Run: headless pygame with SDL's dummy video driver; simulated clock (each Clock.tick advances the game by its frame time, no real sleeping); random seed 0; keys injected as events and as key.get_pressed() state; no mouse input.
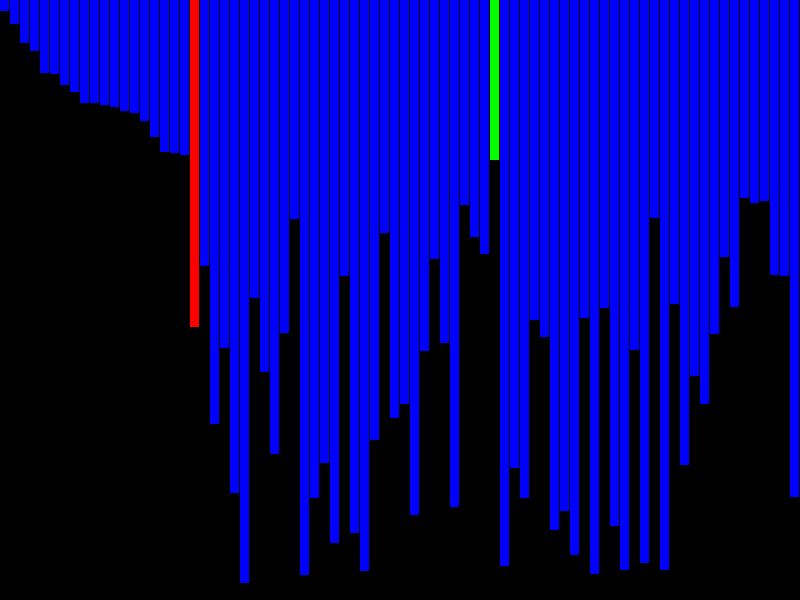
Frame 1 of 2 · flips 1–60 · no input
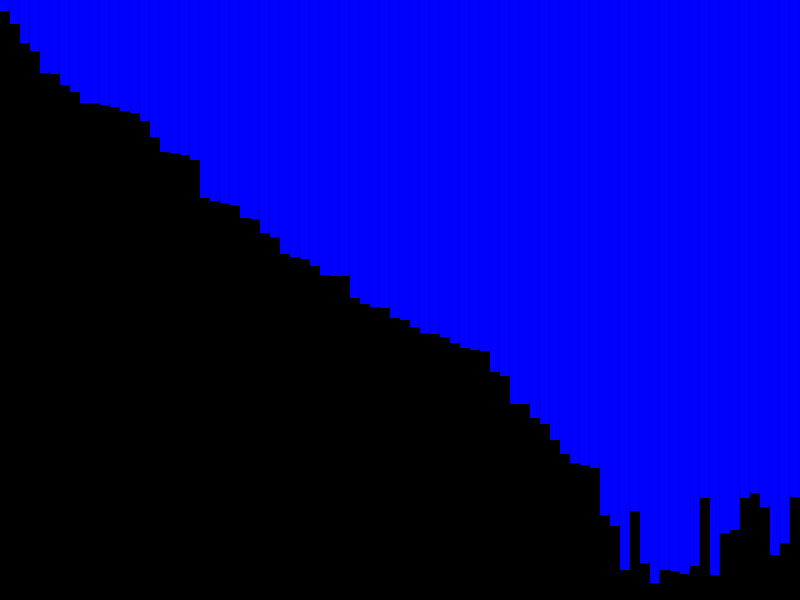
Frame 2 of 2 · flips 61–180 · tapped SPACE, RETURN · held RIGHT (→), D

The pygame program that drew these frames:

import pygame
from random import randint
from time import sleep
from pygame import display


PRETO = (0, 0, 0)
BRANCO = (255, 255, 255)
VERMELHO = (255, 0, 0)
VERDE = (0, 255, 0)
AZUL = (0, 0, 255)


def criarLista(quantidade):

    '''Cria um dicionario no formato: {indice: [dimensão do retangulo a ser ordenado] }'''

    lista = {}

    for i in range(quantidade):

        lista[i] = []

    return lista


def criarObjetos(lista, comprimentoTela, alturaTela):

    '''Cria os objetos dado uma lista no formato { indice: [dimensões] }'''

    largura = (comprimentoTela - len(lista)) / len(lista)
    alturaAleatoria = randint(10, (alturaTela - 10))
    posicaoX = 0
    posicaoY = 0

    for i in lista:

        lista[i] = [posicaoX, posicaoY, largura, alturaAleatoria]
        posicaoX += largura + 1
        alturaAleatoria = randint(10, alturaTela - 10)

    return lista


def desenhar(lista, janela, cor1, tempo):

    '''Desenha na tela os objetos dada uma lista'''

    janela.fill(0)
    sleep(tempo)
    pygame.display.update()

    for objeto in lista:

        posicaoX = lista[objeto][0]
        posicao_Y = lista[objeto][1]
        largura = lista[objeto][2]
        altura = lista[objeto][3]

        pygame.draw.rect(janela, cor1, pygame.Rect(posicaoX, posicao_Y, largura, altura))
    
    pygame.display.update()


def SelectionSort(lista, janela, cor1, cor2, cor3, tempo):

    for i in range(len(lista)):

        j = i + 1
        menor = lista[i][3]
        auxi = j-1

        while j < len(lista):

            if menor > lista[j][3]:

                menor = lista[j][3]
                auxi = j
            j += 1
        
        pygame.draw.rect(janela, cor2, (lista[i]))
        pygame.draw.rect(janela, cor3, (lista[auxi]))
        display.update()

        if menor != lista[i][3]:

            lista[i][3], lista[auxi][3] = menor, lista[i][3]
            desenhar(lista, janela, cor1, tempo)


def InsertionSort(lista, janela, cor1, cor2, cor3, tempo):

    for i in range(1, len(lista)):

        key = lista[i][3]
        pygame.draw.rect(janela, cor2, (lista[i]))
        display.update()
        k = i

        while k > 0 and key < lista[k-1][3]:
            lista[k][3] = lista[k-1][3]
            k -= 1

        pygame.draw.rect(janela, cor3, (lista[k]))
        display.update()
        
        desenhar(lista, janela, cor1, tempo)
        lista[k][3] = key

    print(lista)


def run(algoritmo=1, quantidade=80, compTela=800, altTela=600, cor1=AZUL, cor2=VERMELHO, cor3=VERDE, tempo=0.1):

    '''Roda o algoritmo de ordenação 
    
    1: SelectionSort
    
    '''

    comprimentoTela = compTela
    alturaTela = altTela

    pygame.init()
    janela = pygame.display.set_mode((comprimentoTela, alturaTela))

    if algoritmo == 1:
        pygame.display.set_caption('Selection Sort')
    elif algoritmo == 2:
        pygame.display.set_caption('Insertion Sort')
    else:
        pass

    lista = criarLista(quantidade)
    objetos = criarObjetos(lista, compTela, alturaTela)
    desenhar(objetos, janela, cor1, tempo)

    if algoritmo == 1:
        SelectionSort(objetos, janela, cor1, cor2, cor3, tempo)
    elif algoritmo == 2:
        InsertionSort(objetos, janela, cor1, cor2, cor3, tempo)
    else:
        print("Algoritmo não encontrado")

    # Mantem a tela até clicar em fechar
    continua = True
    while continua:
        for event in pygame.event.get():
            if event.type == pygame.QUIT:
                continua = False

# Versão do Pygame 2.0.1
# Para rodar o script basta chamar: run()
# 1 - Selection Sort
# 2 - Insertion Sort
# ...

run(1)
run(2)
